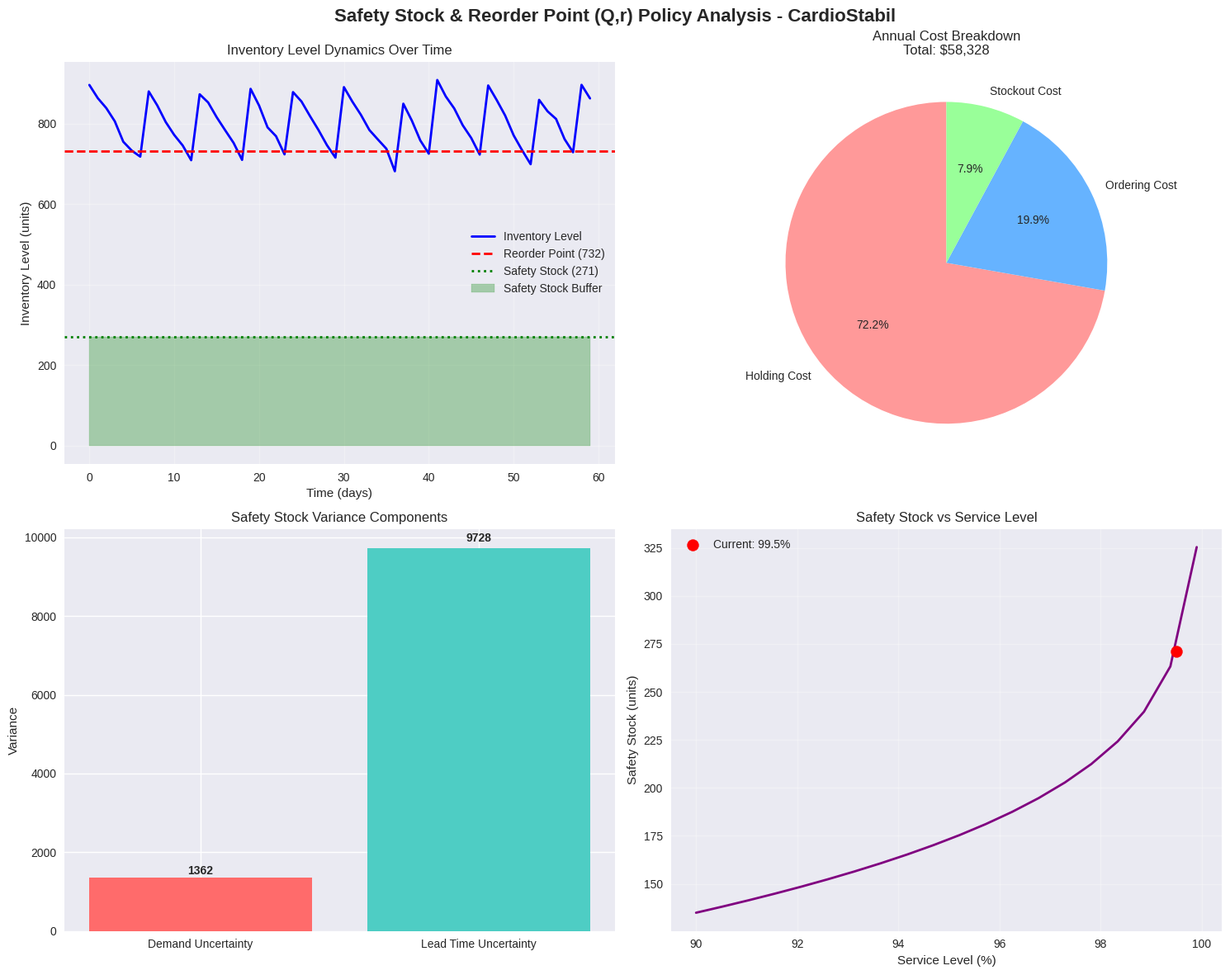
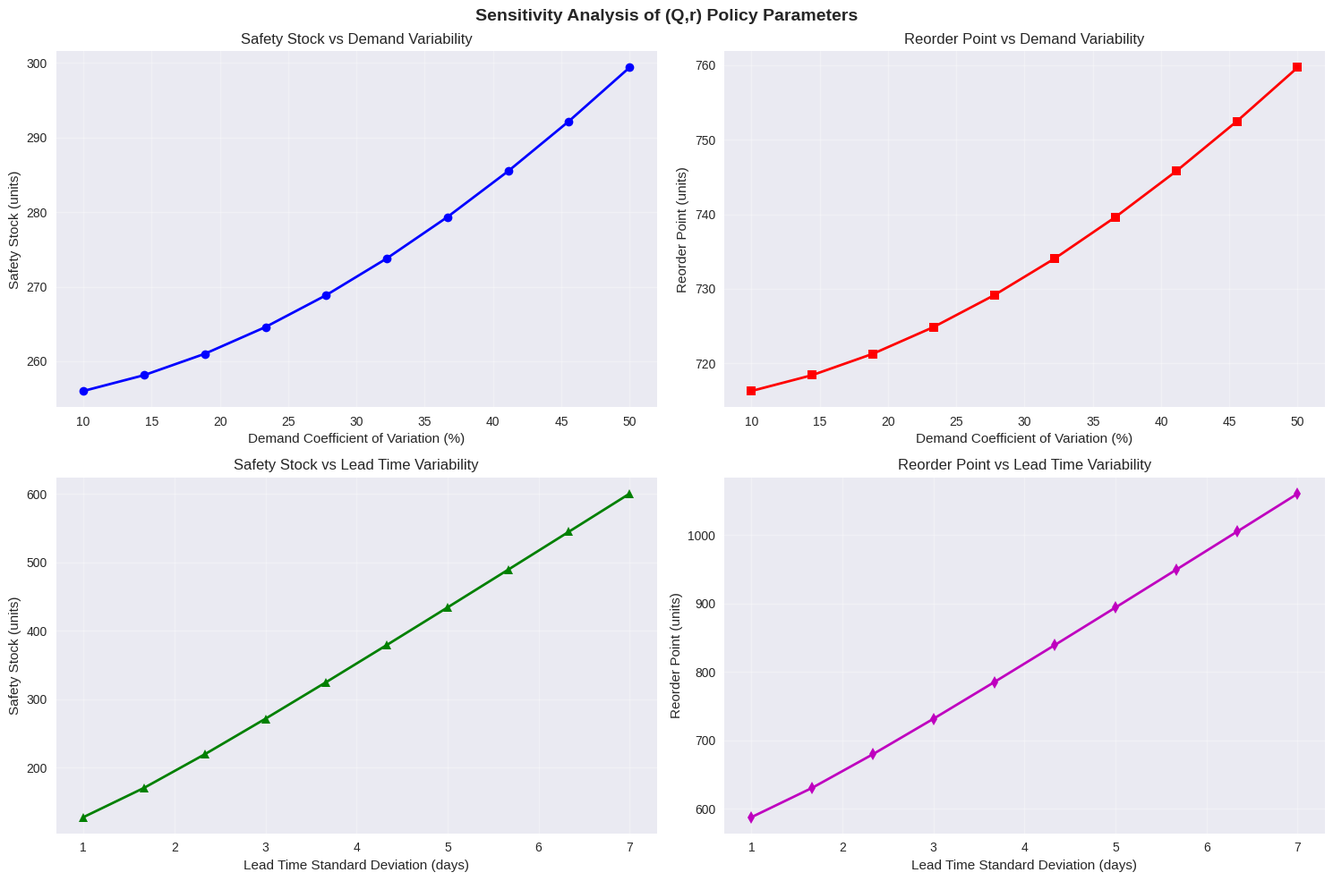

Recreate these plots in Python, in order.
# Import required libraries for mathematical formulation
import numpy as np
import pandas as pd
import matplotlib.pyplot as plt
import seaborn as sns
from scipy import stats
import math

# Set plotting style for professional visualizations
plt.style.use('seaborn-v0_8')
sns.set_palette("husl")

print("Libraries imported successfully for mathematical formulation")

# Define the CardioStabil problem parameters
class InventoryParameters:
    """Data class for inventory problem parameters"""
    def __init__(self):
        # Demand parameters
        self.annual_demand = 12000  # units per year
        self.daily_demand_mean = self.annual_demand / 365  # 33 units per day
        self.demand_cv = 0.3  # coefficient of variation
        self.daily_demand_std = self.daily_demand_mean * self.demand_cv  # 10 units
        
        # Lead time parameters
        self.lead_time_mean = 14  # days
        self.lead_time_std = 3  # days
        
        # Cost parameters
        self.unit_cost = 450  # $ per vial
        self.holding_cost_rate = 0.25  # 25% per year
        self.holding_cost_per_unit = self.unit_cost * self.holding_cost_rate  # $112.5 per year
        self.ordering_cost = 200  # $ per order
        self.stockout_cost = 2000  # $ per unit short
        
        # Service level
        self.service_level = 0.995  # 99.5% service level
        self.z_score = stats.norm.ppf(self.service_level)  # 2.576

# Initialize parameters
params = InventoryParameters()

# Display key parameters
print("=== CardioStabil Inventory Parameters ===")
print(f"Annual Demand: {params.annual_demand:,} units")
print(f"Daily Demand: μ = {params.daily_demand_mean:.1f}, σ = {params.daily_demand_std:.1f} units")
print(f"Lead Time: μ = {params.lead_time_mean} days, σ = {params.lead_time_std} days")
print(f"Unit Cost: ${params.unit_cost:,}")
print(f"Holding Cost: ${params.holding_cost_per_unit:.2f} per unit per year")
print(f"Ordering Cost: ${params.ordering_cost:,} per order")
print(f"Stockout Cost: ${params.stockout_cost:,} per unit")
print(f"Service Level: {params.service_level*100:.1f}% (z = {params.z_score:.3f})")

# Mathematical formulation: Calculate safety stock using combined uncertainty
def calculate_safety_stock(params):
    """
    Calculate safety stock considering both demand and lead time uncertainty.
    
    Formula: SS = z * sqrt(L * σ_D^2 + μ^2 * σ_L^2)
    where:
    - z: z-score for service level
    - L: mean lead time
    - σ_D: demand standard deviation
    - μ: mean demand
    - σ_L: lead time standard deviation
    """
    # Calculate variance components
    demand_variance = params.lead_time_mean * (params.daily_demand_std ** 2)
    lead_time_variance = (params.daily_demand_mean ** 2) * (params.lead_time_std ** 2)
    
    # Combined standard deviation
    combined_std = math.sqrt(demand_variance + lead_time_variance)
    
    # Safety stock calculation
    safety_stock = params.z_score * combined_std
    
    return safety_stock, combined_std, demand_variance, lead_time_variance

# Calculate safety stock for CardioStabil
safety_stock, combined_std, demand_var, lead_time_var = calculate_safety_stock(params)

print("=== Safety Stock Calculation ===")
print(f"Demand Variance Component: {demand_var:.2f}")
print(f"Lead Time Variance Component: {lead_time_var:.2f}")
print(f"Combined Standard Deviation: {combined_std:.2f} units")
print(f"Z-Score for {params.service_level*100:.1f}% Service Level: {params.z_score:.3f}")
print(f"Safety Stock: {safety_stock:.1f} units")
print(f"Rounded Safety Stock: {round(safety_stock)} units")

# Calculate reorder point and economic order quantity
def calculate_reorder_point(params, safety_stock):
    """
    Calculate reorder point: r = μ * L + SS
    """
    expected_lead_time_demand = params.daily_demand_mean * params.lead_time_mean
    reorder_point = expected_lead_time_demand + safety_stock
    return reorder_point, expected_lead_time_demand

def calculate_economic_order_quantity(params):
    """
    Calculate Economic Order Quantity (EOQ):
    Q* = sqrt(2 * D * K / h)
    where:
    - D: annual demand
    - K: ordering cost per order
    - h: holding cost per unit per year
    """
    eoq = math.sqrt((2 * params.annual_demand * params.ordering_cost) / params.holding_cost_per_unit)
    return eoq

# Calculate reorder point and EOQ
reorder_point, expected_lt_demand = calculate_reorder_point(params, safety_stock)
eoq = calculate_economic_order_quantity(params)

print("=== Reorder Point Calculation ===")
print(f"Expected Lead Time Demand: {expected_lt_demand:.1f} units")
print(f"Safety Stock: {safety_stock:.1f} units")
print(f"Reorder Point: {reorder_point:.1f} units")
print(f"Rounded Reorder Point: {round(reorder_point)} units")

print("\n=== Economic Order Quantity Calculation ===")
print(f"Annual Demand: {params.annual_demand:,} units")
print(f"Ordering Cost: ${params.ordering_cost:,} per order")
print(f"Holding Cost per Unit: ${params.holding_cost_per_unit:.2f} per year")
print(f"EOQ: {eoq:.1f} units")
print(f"Rounded EOQ: {round(eoq)} units")

# Calculate total cost components for the optimal policy
def calculate_total_costs(params, order_quantity, reorder_point, safety_stock):
    """
    Calculate total annual cost components:
    - Holding cost: (cycle stock + safety stock) * holding cost per unit
    - Ordering cost: (annual demand / order quantity) * ordering cost
    - Stockout cost: expected stockouts * stockout cost per unit
    """
    # Holding cost calculation
    cycle_stock = order_quantity / 2
    average_inventory = cycle_stock + safety_stock
    holding_cost = average_inventory * params.holding_cost_per_unit
    
    # Ordering cost calculation
    orders_per_year = params.annual_demand / order_quantity
    ordering_cost = orders_per_year * params.ordering_cost
    
    # Stockout cost calculation (simplified approximation)
    stockout_probability = 1 - params.service_level
    expected_stockouts_per_cycle = stockout_probability * params.annual_demand / (365 / params.lead_time_mean)
    stockout_cost = expected_stockouts_per_cycle * params.stockout_cost
    
    # Total cost
    total_cost = holding_cost + ordering_cost + stockout_cost
    
    return {
        'holding_cost': holding_cost,
        'ordering_cost': ordering_cost,
        'stockout_cost': stockout_cost,
        'total_cost': total_cost,
        'cycle_stock': cycle_stock,
        'average_inventory': average_inventory,
        'orders_per_year': orders_per_year
    }

# Calculate costs for the optimal policy
optimal_q = round(eoq)
optimal_r = round(reorder_point)
optimal_ss = round(safety_stock)

costs = calculate_total_costs(params, optimal_q, optimal_r, optimal_ss)

print("=== Total Cost Analysis ===")
print(f"Optimal Policy: (Q = {optimal_q}, r = {optimal_r}, SS = {optimal_ss})")
print(f"Cycle Stock: {costs['cycle_stock']:.1f} units")
print(f"Average Inventory: {costs['average_inventory']:.1f} units")
print(f"Orders per Year: {costs['orders_per_year']:.1f}")
print(f"Holding Cost: ${costs['holding_cost']:,.2f}")
print(f"Ordering Cost: ${costs['ordering_cost']:,.2f}")
print(f"Stockout Cost: ${costs['stockout_cost']:,.2f}")
print(f"Total Annual Cost: ${costs['total_cost']:,.2f}")

# Create comprehensive visualization of the (Q,r) policy
def create_policy_visualization(params, optimal_q, optimal_r, optimal_ss, costs):
    """
    Create a 4-panel visualization showing:
    1. Inventory level over time with reorder point
    2. Cost breakdown pie chart
    3. Safety stock components
    4. Sensitivity analysis
    """
    fig, ((ax1, ax2), (ax3, ax4)) = plt.subplots(2, 2, figsize=(15, 12))
    fig.suptitle('Safety Stock & Reorder Point (Q,r) Policy Analysis - CardioStabil', fontsize=16, fontweight='bold')
    
    # Panel 1: Inventory Level Over Time
    time_periods = 60  # Show 60 days of inventory dynamics
    time = np.arange(0, time_periods)
    inventory_level = []
    current_inventory = optimal_r + optimal_q  # Start with full inventory
    
    for t in time:
        if current_inventory <= optimal_r and t > 0:
            current_inventory += optimal_q  # Order arrives
        demand = np.random.normal(params.daily_demand_mean, params.daily_demand_std)
        current_inventory = max(0, current_inventory - demand)
        inventory_level.append(current_inventory)
    
    ax1.plot(time, inventory_level, 'b-', linewidth=2, label='Inventory Level')
    ax1.axhline(y=optimal_r, color='r', linestyle='--', linewidth=2, label=f'Reorder Point ({optimal_r})')
    ax1.axhline(y=optimal_ss, color='g', linestyle=':', linewidth=2, label=f'Safety Stock ({optimal_ss})')
    ax1.fill_between(time, 0, optimal_ss, alpha=0.3, color='green', label='Safety Stock Buffer')
    ax1.set_xlabel('Time (days)')
    ax1.set_ylabel('Inventory Level (units)')
    ax1.set_title('Inventory Level Dynamics Over Time')
    ax1.legend()
    ax1.grid(True, alpha=0.3)
    
    # Panel 2: Cost Breakdown
    cost_components = ['Holding Cost', 'Ordering Cost', 'Stockout Cost']
    cost_values = [costs['holding_cost'], costs['ordering_cost'], costs['stockout_cost']]
    colors = ['#ff9999', '#66b3ff', '#99ff99']
    
    wedges, texts, autotexts = ax2.pie(cost_values, labels=cost_components, colors=colors, autopct='%1.1f%%', 
                                      startangle=90, textprops={'fontsize': 10})
    ax2.set_title(f'Annual Cost Breakdown\nTotal: ${costs["total_cost"]:,.0f}')
    
    # Panel 3: Safety Stock Components
    ss_components = ['Demand Uncertainty', 'Lead Time Uncertainty']
    ss_values = [demand_var, lead_time_var]
    
    bars = ax3.bar(ss_components, ss_values, color=['#ff6b6b', '#4ecdc4'])
    ax3.set_ylabel('Variance')
    ax3.set_title('Safety Stock Variance Components')
    
    # Add value labels on bars
    for bar, value in zip(bars, ss_values):
        height = bar.get_height()
        ax3.text(bar.get_x() + bar.get_width()/2., height + height*0.01,
                f'{value:.0f}', ha='center', va='bottom', fontweight='bold')
    
    # Panel 4: Service Level Sensitivity
    service_levels = np.linspace(0.90, 0.999, 20)
    safety_stocks = []
    
    for sl in service_levels:
        z = stats.norm.ppf(sl)
        ss = z * combined_std
        safety_stocks.append(ss)
    
    ax4.plot(service_levels * 100, safety_stocks, 'purple', linewidth=2)
    ax4.scatter([params.service_level * 100], [optimal_ss], color='red', s=100, zorder=5, 
               label=f'Current: {params.service_level*100:.1f}%')
    ax4.set_xlabel('Service Level (%)')
    ax4.set_ylabel('Safety Stock (units)')
    ax4.set_title('Safety Stock vs Service Level')
    ax4.legend()
    ax4.grid(True, alpha=0.3)
    
    plt.tight_layout()
    plt.show()

# Create visualization
create_policy_visualization(params, optimal_q, optimal_r, optimal_ss, costs)

# Sensitivity analysis: How optimal parameters change with key inputs
def sensitivity_analysis(params):
    """
    Perform sensitivity analysis on key parameters:
    - Demand variability
    - Lead time variability
    - Service level
    """
    fig, ((ax1, ax2), (ax3, ax4)) = plt.subplots(2, 2, figsize=(15, 10))
    fig.suptitle('Sensitivity Analysis of (Q,r) Policy Parameters', fontsize=14, fontweight='bold')
    
    # Sensitivity to demand variability
    demand_cvs = np.linspace(0.1, 0.5, 10)
    ss_demand = []
    rp_demand = []
    
    for cv in demand_cvs:
        temp_params = InventoryParameters()
        temp_params.demand_cv = cv
        temp_params.daily_demand_std = temp_params.daily_demand_mean * cv
        
        ss, _, _, _ = calculate_safety_stock(temp_params)
        rp, _ = calculate_reorder_point(temp_params, ss)
        
        ss_demand.append(ss)
        rp_demand.append(rp)
    
    ax1.plot(demand_cvs * 100, ss_demand, 'b-', linewidth=2, marker='o')
    ax1.set_xlabel('Demand Coefficient of Variation (%)')
    ax1.set_ylabel('Safety Stock (units)')
    ax1.set_title('Safety Stock vs Demand Variability')
    ax1.grid(True, alpha=0.3)
    
    ax2.plot(demand_cvs * 100, rp_demand, 'r-', linewidth=2, marker='s')
    ax2.set_xlabel('Demand Coefficient of Variation (%)')
    ax2.set_ylabel('Reorder Point (units)')
    ax2.set_title('Reorder Point vs Demand Variability')
    ax2.grid(True, alpha=0.3)
    
    # Sensitivity to lead time variability
    lead_time_stds = np.linspace(1, 7, 10)
    ss_lt = []
    rp_lt = []
    
    for lt_std in lead_time_stds:
        temp_params = InventoryParameters()
        temp_params.lead_time_std = lt_std
        
        ss, _, _, _ = calculate_safety_stock(temp_params)
        rp, _ = calculate_reorder_point(temp_params, ss)
        
        ss_lt.append(ss)
        rp_lt.append(rp)
    
    ax3.plot(lead_time_stds, ss_lt, 'g-', linewidth=2, marker='^')
    ax3.set_xlabel('Lead Time Standard Deviation (days)')
    ax3.set_ylabel('Safety Stock (units)')
    ax3.set_title('Safety Stock vs Lead Time Variability')
    ax3.grid(True, alpha=0.3)
    
    ax4.plot(lead_time_stds, rp_lt, 'm-', linewidth=2, marker='d')
    ax4.set_xlabel('Lead Time Standard Deviation (days)')
    ax4.set_ylabel('Reorder Point (units)')
    ax4.set_title('Reorder Point vs Lead Time Variability')
    ax4.grid(True, alpha=0.3)
    
    plt.tight_layout()
    plt.show()

# Run sensitivity analysis
sensitivity_analysis(params)

# Summary and key insights
print("=== MATHEMATICAL FORMULATION SUMMARY ===")
print("\n📊 OPTIMAL POLICY PARAMETERS:")
print(f"   • Order Quantity (Q): {optimal_q:,} units")
print(f"   • Reorder Point (r): {optimal_r:,} units")
print(f"   • Safety Stock: {optimal_ss:,} units")
print(f"   • Service Level: {params.service_level*100:.1f}%")

print("\n💰 COST BREAKDOWN:")
print(f"   • Holding Cost: ${costs['holding_cost']:,.2f} ({costs['holding_cost']/costs['total_cost']*100:.1f}%)")
print(f"   • Ordering Cost: ${costs['ordering_cost']:,.2f} ({costs['ordering_cost']/costs['total_cost']*100:.1f}%)")
print(f"   • Stockout Cost: ${costs['stockout_cost']:,.2f} ({costs['stockout_cost']/costs['total_cost']*100:.1f}%)")
print(f"   • Total Annual Cost: ${costs['total_cost']:,.2f}")

print("\n🔢 KEY MATHEMATICAL FORMULAS:")
print("   • Safety Stock: SS = z × √(L × σ²_D + μ² × σ²_L)")
print("   • Reorder Point: r = μ × L + SS")
print("   • Economic Order Quantity: Q* = √(2 × D × K / h)")

print("\n📈 PERFORMANCE METRICS:")
print(f"   • Orders per Year: {costs['orders_per_year']:.1f}")
print(f"   • Average Inventory: {costs['average_inventory']:.1f} units")
print(f"   • Cycle Stock: {costs['cycle_stock']:.1f} units")
print(f"   • Inventory Investment: ${costs['average_inventory'] * params.unit_cost:,.2f}")

print("\n✅ MATHEMATICAL FORMULATION COMPLETE")
print("The mathematical formulation provides the exact optimal solution")
print("for the (Q,r) inventory policy under uncertainty assumptions.")
